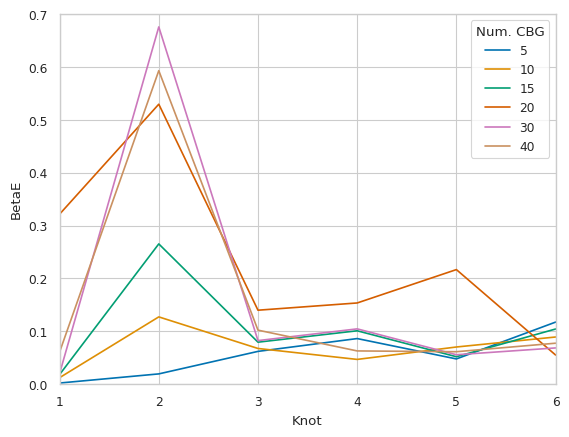

Generate this figure with matplotlib:
import seaborn as sns
import matplotlib.pyplot as plt
import pandas as pd

[["5", i, x] for i, x in enumerate([0.001677836933196303, 0.018979092685636037, 0.061619372141006254, 0.08588877504371835, 0.04732575722617253, 0.11706679221539716])]

data = (
    [["5",  i+1, x] for i, x in enumerate([0.001677836933196303, 0.018979092685636037, 0.061619372141006254, 0.08588877504371835, 0.04732575722617253, 0.11706679221539716])] +    
    [["10", i+1, x] for i, x in enumerate([0.01183664190684294, 0.12695052216061778, 0.06712658693988631, 0.04640517252414094, 0.06991791066264591, 0.08884214410191565])] +
    [["15", i+1, x] for i, x in enumerate([0.01774163927039988, 0.2651694966606471, 0.07904721283571839, 0.10062970825528371, 0.05151282789338468, 0.10397279654739283])] +
    [["20", i+1, x] for i, x in enumerate([0.3215019388822513, 0.5297434800650064, 0.1396109257716105, 0.15331543689929017, 0.21652283796206162, 0.05474864639882112])] +
    [["30", i+1, x] for i, x in enumerate([0.019715186656748696, 0.6761543864212238, 0.08201351367420488, 0.10426151174162804, 0.0552639530947206, 0.06815744525557522])] +
    [["40", i+1, x] for i, x in enumerate([0.06033465546816928, 0.5932936935409457, 0.10181704803948972, 0.0624704733489563, 0.060992068580232435, 0.07711611081436329])])

data

df = pd.DataFrame(data, columns=["Num. CBG", "Knot", "BetaE"])

sns.set_context("paper")
sns.set_palette("colorblind")
sns.set_style("whitegrid")
ax = sns.lineplot(x="Knot", y="BetaE", hue="Num. CBG", data=df)
ax.set_xlim(1,6)
ax.set_ylim(0,0.7)
ax.get_figure().savefig("size_varying_betas", dpi=300, bbox_inches="tight")